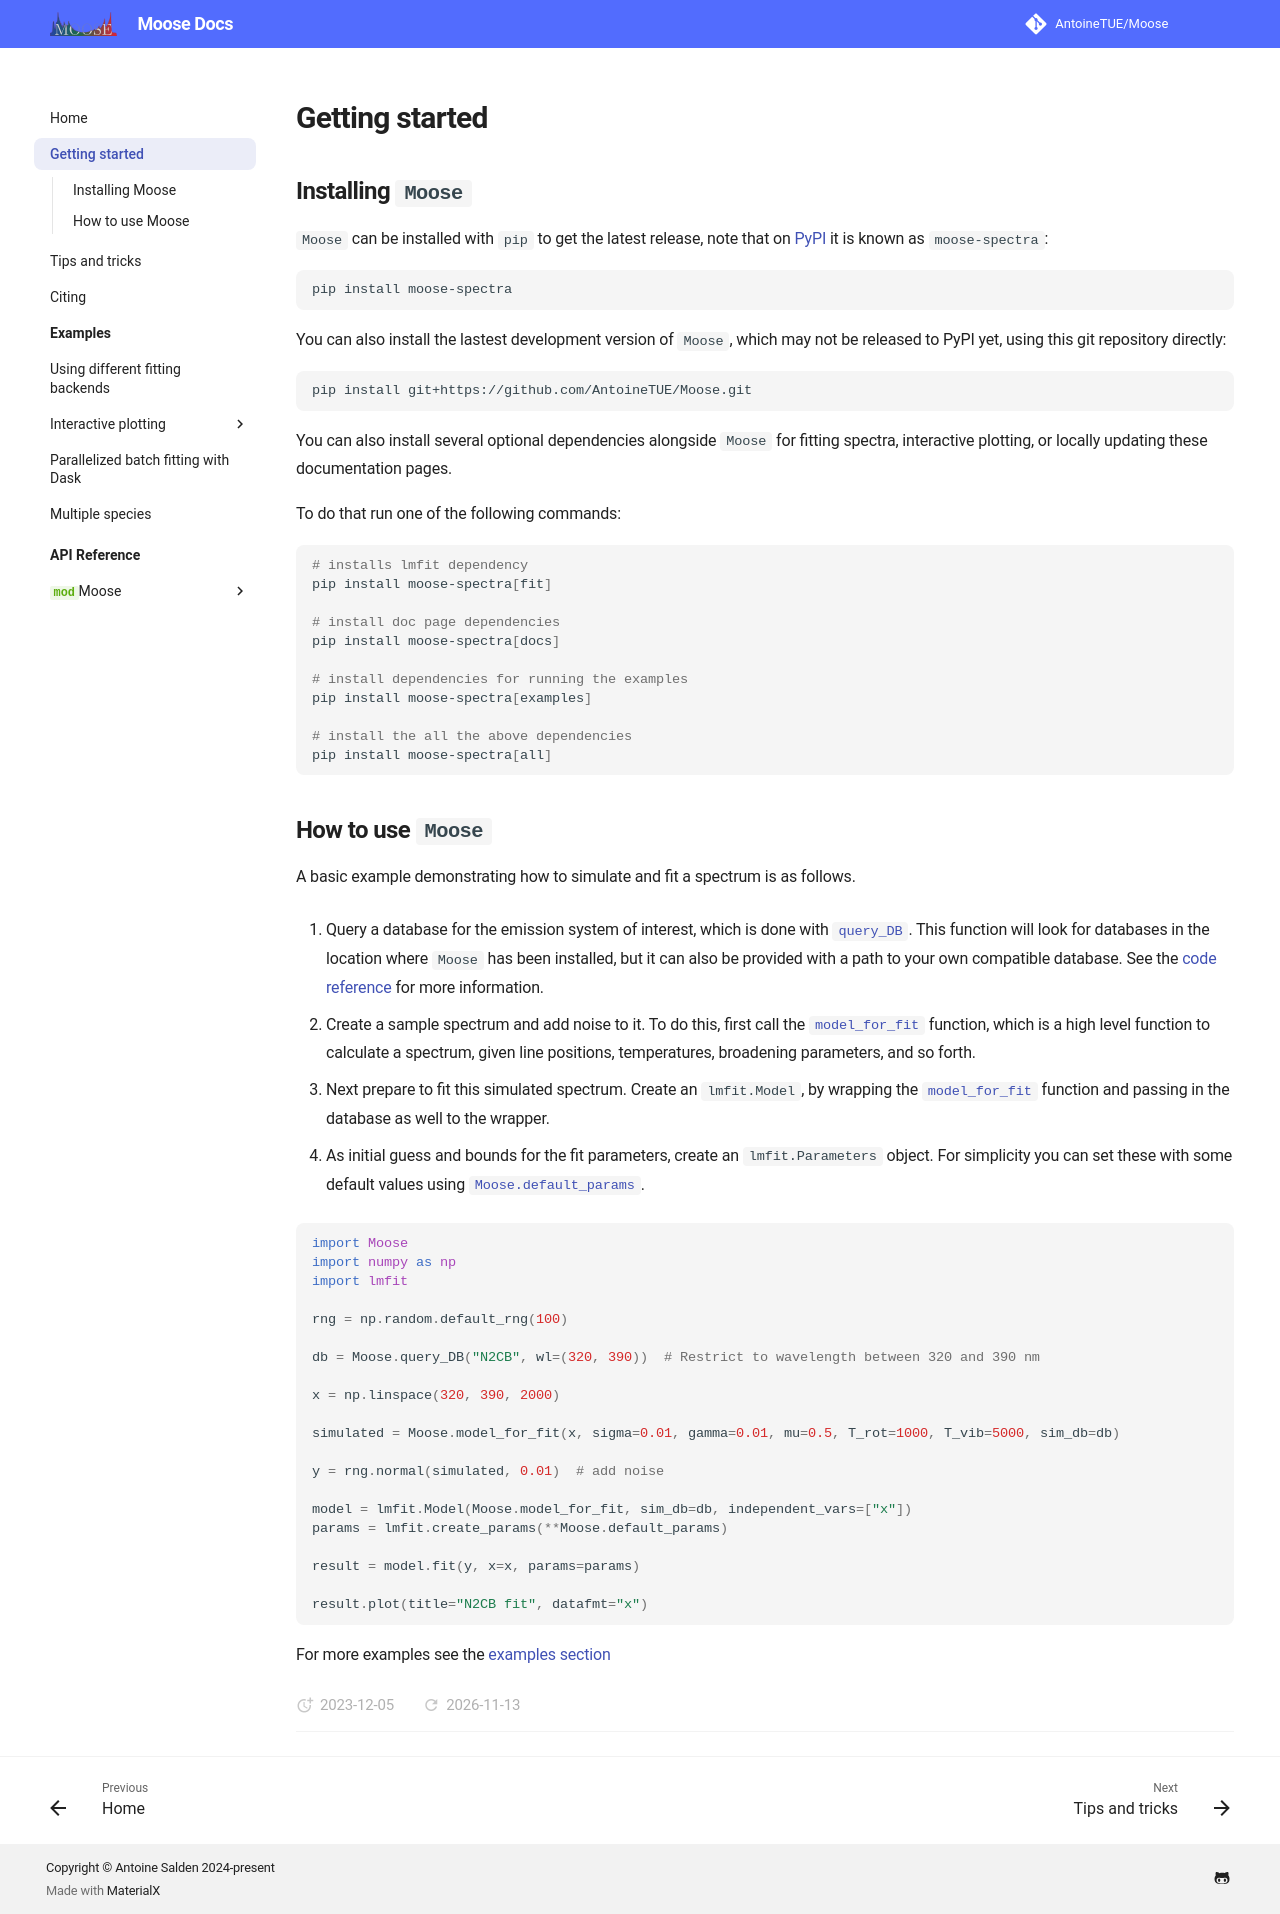

repository: AntoineTUE/Moose · page: dev/get_started/index.html · generator: mkdocs

## Installing `Moose`

`Moose` can be installed with `pip` to get the latest release, note that on [PyPI](https://pypi.org/project/moose-spectra/) it is known as `moose-spectra`:

```bash
pip install moose-spectra
```

You can also install the lastest development version of `Moose`, which may not be released to PyPI yet, using this git repository directly:

```bash
pip install git+https://github.com/AntoineTUE/Moose.git
```

You can also install several optional dependencies alongside `Moose` for fitting spectra, interactive plotting, or locally updating these documentation pages.

To do that run one of the following commands:

```bash
# installs lmfit dependency
pip install moose-spectra[fit]

# install doc page dependencies
pip install moose-spectra[docs]

# install dependencies for running the examples
pip install moose-spectra[examples]

# install the all the above dependencies
pip install moose-spectra[all] 
```

## How to use `Moose`

A basic example demonstrating how to simulate and fit a spectrum is as follows.

1. Query a database for the emission system of interest, which is done with [`query_DB`][Moose.Simulation.query_DB]. This function will look for databases in the location where `Moose` has been installed, but it can also be provided with a path to your own compatible database. See the [code reference](../reference/Moose) for more information.

2.  Create a sample spectrum and add noise to it. To do this, first call the [`model_for_fit`][Moose.Simulation.model_for_fit] function, which is a high level function to calculate a spectrum, given line positions, temperatures, broadening parameters, and so forth.

3. Next prepare to fit this simulated spectrum. Create an `lmfit.Model`, by wrapping the [`model_for_fit`][Moose.Simulation.model_for_fit] function and passing in the database as well to the wrapper. 

4. As initial guess and bounds for the fit parameters, create an `lmfit.Parameters` object. For simplicity you can set these with some default values using [`Moose.default_params`][Moose.Simulation.default_params].



```python
import Moose
import numpy as np
import lmfit

rng = np.random.default_rng(100)

db = Moose.query_DB("N2CB", wl=(320, 390))  # Restrict to wavelength between 320 and 390 nm

x = np.linspace(320, 390, 2000)

simulated = Moose.model_for_fit(x, sigma=0.01, gamma=0.01, mu=0.5, T_rot=1000, T_vib=5000, sim_db=db)

y = rng.normal(simulated, 0.01)  # add noise

model = lmfit.Model(Moose.model_for_fit, sim_db=db, independent_vars=["x"])
params = lmfit.create_params(**Moose.default_params)

result = model.fit(y, x=x, params=params)

result.plot(title="N2CB fit", datafmt="x")
```

For more examples see the [examples section](../examples)
